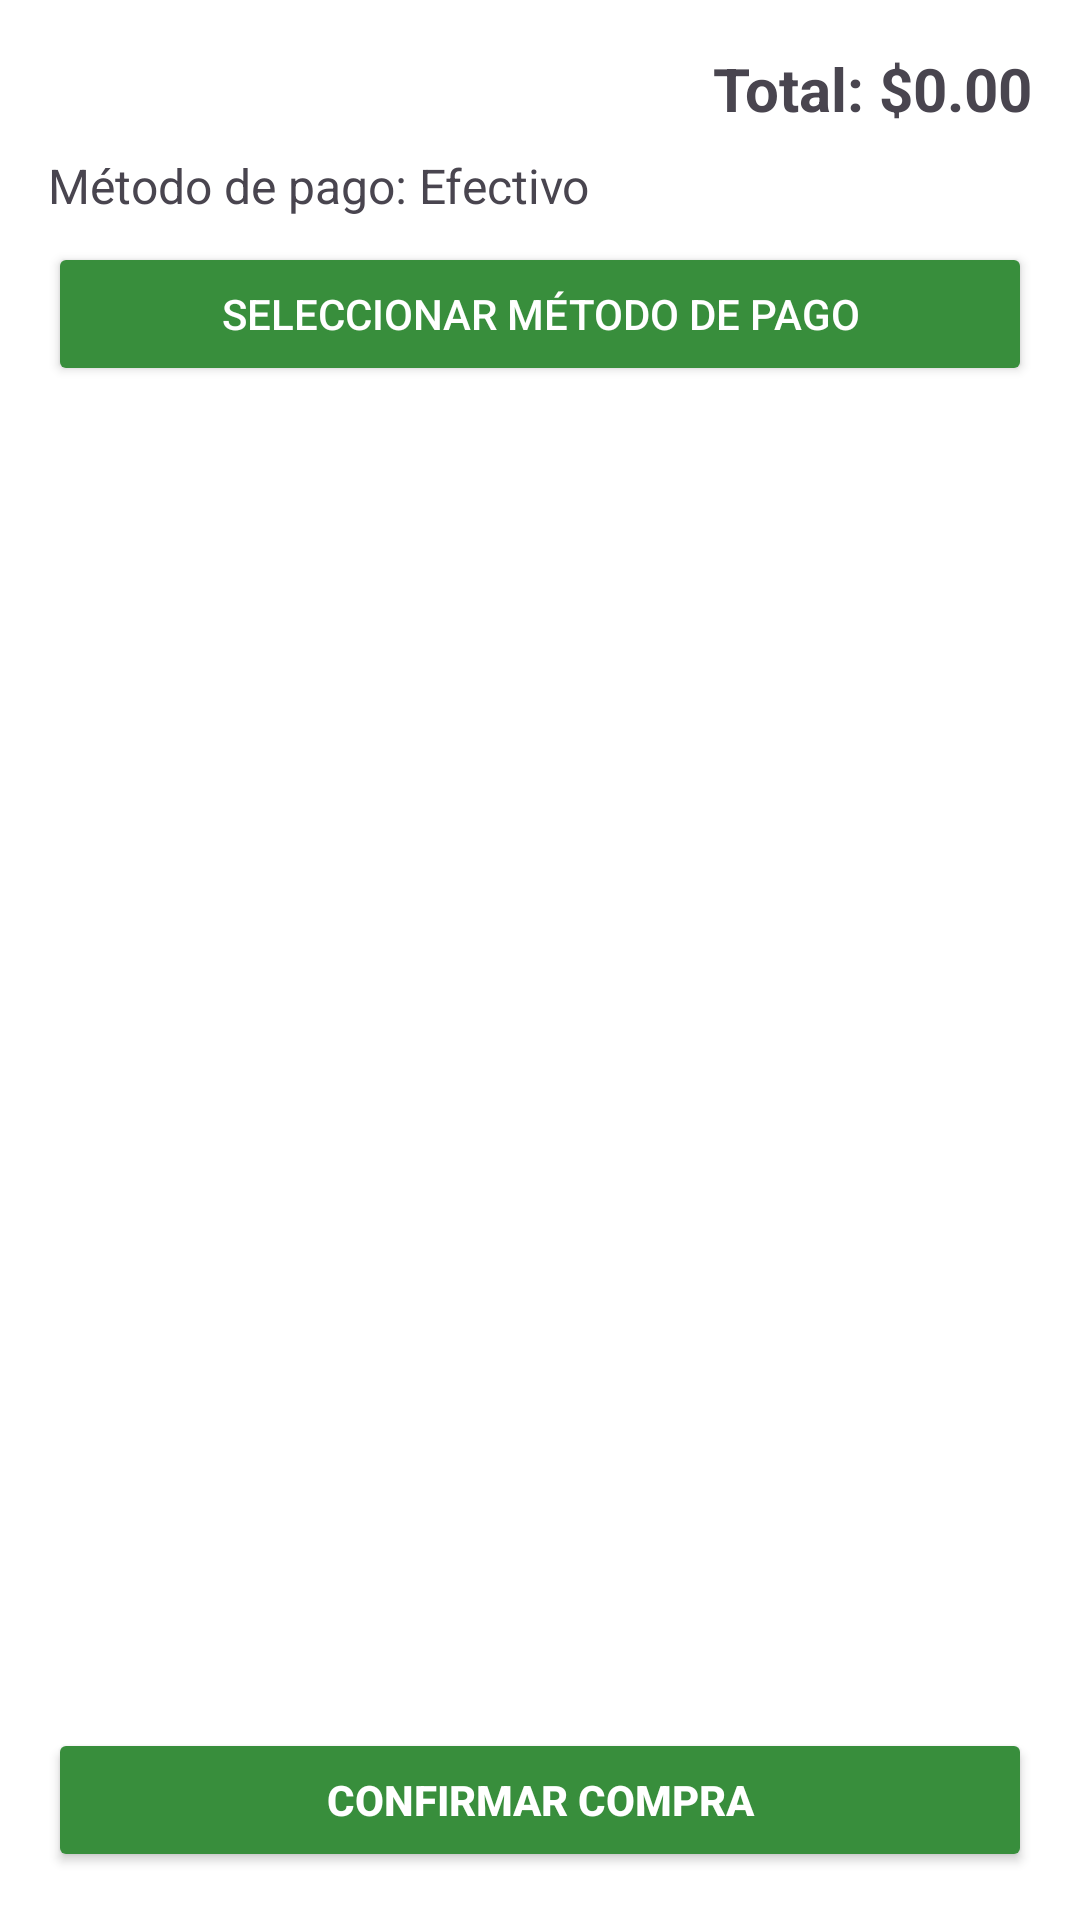

This screen was rendered from an Android layout file. Write that file and the resources it references.
<!-- AndroidManifest.xml: application theme Theme.Herbario -->
<!-- res/layout/activity_checkout.xml -->
<?xml version="1.0" encoding="utf-8"?>
<LinearLayout xmlns:android="http://schemas.android.com/apk/res/android"
    android:orientation="vertical"
    android:background="@color/backgroundColor"
    android:layout_width="match_parent"
    android:layout_height="match_parent"
    android:padding="16dp">

    <TextView
        android:id="@+id/textCheckoutTotal"
        android:layout_width="wrap_content"
        android:layout_height="wrap_content"
        android:text="Total: $0.00"
        android:textSize="20sp"
        android:textStyle="bold"
        android:layout_gravity="end"
        android:layout_marginBottom="8dp"/>

    <TextView
        android:id="@+id/textMetodoPago"
        android:layout_width="wrap_content"
        android:layout_height="wrap_content"
        android:text="Método de pago: Efectivo"
        android:textSize="16sp"
        android:layout_marginBottom="8dp"/>

    <Button
        android:id="@+id/btnSeleccionarPago"
        android:layout_width="match_parent"
        android:layout_height="wrap_content"
        android:text="Seleccionar método de pago"
        android:backgroundTint="@color/primaryColor"
        android:textColor="@android:color/white"
        android:layout_marginBottom="8dp"/>

    <androidx.recyclerview.widget.RecyclerView
        android:id="@+id/recyclerViewCheckout"
        android:layout_width="match_parent"
        android:layout_height="0dp"
        android:layout_weight="1"/>

    <Button
        android:id="@+id/btnConfirmarCompra"
        android:layout_width="match_parent"
        android:layout_height="wrap_content"
        android:text="Confirmar compra"
        android:backgroundTint="@color/primaryColor"
        android:textColor="@android:color/white"
        android:textStyle="bold"
        android:layout_marginTop="8dp"/>
</LinearLayout>
<!-- resources referenced by this layout -->
<resources>
  <color name="backgroundColor">#FFFFFF</color>
  <color name="primaryColor">#388E3C</color>
  <style name="Theme.Herbario" parent="Base.Theme.Herbario" />
  <style name="Base.Theme.Herbario" parent="Theme.Material3.DayNight.NoActionBar">
          
          
      </style>
</resources>
